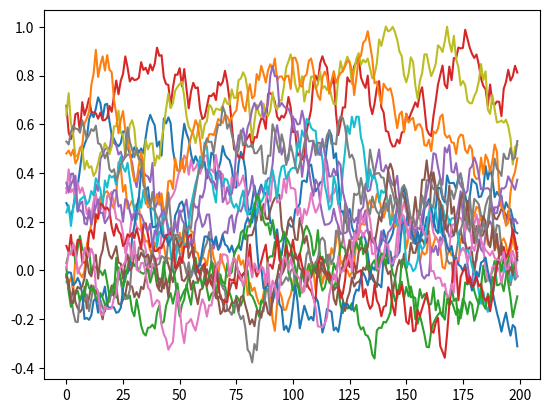

Write Python code to recreate this figure.
# --------------------------------------
# Ornstein-Uhlenbeck Noise
# Author: Flood Sung
# Date: 2016.5.4
# Reference: https://github.com/rllab/rllab/blob/master/rllab/exploration_strategies/ou_strategy.py
# --------------------------------------

import numpy as np
import numpy.random as nr

test = np.zeros(18)
test[0] = 0.3
test[3] = 0.7
test[4] = 0.3
test[6] = 0.3
test[8] = 0.7
test[9] = 0.3
test[11] = 0.5
test[14] = 0.3
test[17] = 0.5
class OUNoise:
    """docstring for OUNoise"""
    def __init__(self,action_dimension,mu=0.0, theta=0.05, sigma=0.05):
        self.action_dimension = action_dimension
        self.mu = test
        self.theta = theta
        self.sigma = sigma
        self.state = self.mu
        self.reset(None)

    def reset(self,settings):
        if isinstance(settings,(list,np.ndarray)):
            self.mu = settings[0]
            self.theta = settings[1]
            self.state = np.ones(self.action_dimension) * self.mu
        else:
            #self.state = np.ones(self.action_dimension) * self.mu
            self.state = test

    def noise(self):
        x = self.state
        dx = self.theta * (self.mu - x) + self.sigma * nr.randn(len(x))
        self.state = x + dx
        return self.state

if __name__ == '__main__':
    ou = OUNoise(5)
    states = []
    for i in range(200):
        states.append([i for i in ou.noise()])
    import matplotlib.pyplot as plt

    plt.plot(states)
    plt.show()
